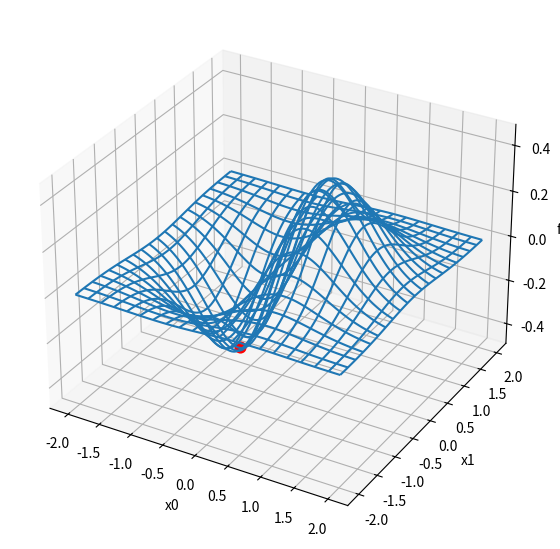
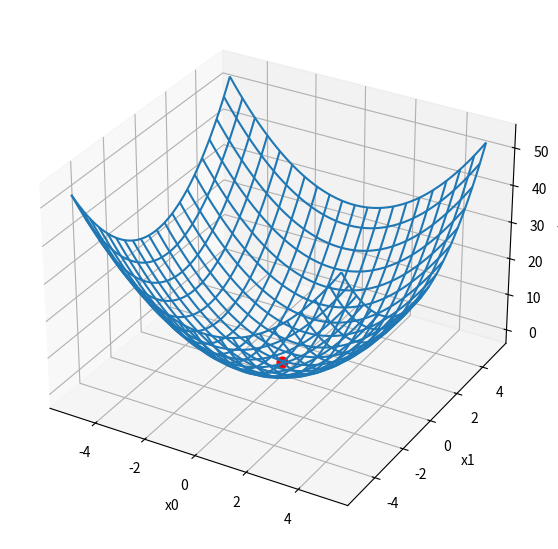

These figures' Python source, in order:
"""
[redacted]
Genetic Algorithm
Metaheuristic Algorithms
"""

import numpy as np
import random as rd
import copy
import matplotlib.pyplot as plt

# --------- Semillas reproducibles ---------
rd.seed(1)
np.random.seed(1)

# --------- Hiperparámetros GA (ajústalos libremente) ---------
D = 2          # dimensión
N = 40         # tamaño de población
G = 100        # generaciones
pm = 0.4       # probabilidad de mutación (random reset por gen)

# --------- Funciones objetivo ---------
def f1(x):  # dominio: [-2,2]^2
    return x[0] * np.exp(-(x[0]**2 + x[1]**2))

def f2(x):  # dominio: [-5.12,5.12]^2
    return x[0]**2 + x[1]**2

# --------- GA building blocks ---------
class Individuo:
    def __init__(self, lower, upper):
        self.sol = lower + (upper - lower) * np.random.rand(D)
        self.fx = None
        self.fit = None
        self.prob = None

    def eval(self, func):
        self.fx = func(self.sol)
        #aptitud positiva para ruleta (maximiza fit)
        if self.fx >= 0:
            self.fit = 1.0 / (1.0 + self.fx)
        else:
            self.fit = 1.0 + abs(self.fx)

def ruleta(pobl):
    #calcula probabilidades normalizadas y selecciona 1 padre
    sum_fit = sum(p.fit for p in pobl)
    acc = 0.0
    r = rd.random()
    for p in pobl:
        acc += p.fit / sum_fit
        if acc >= r:
            return copy.deepcopy(p)
    return copy.deepcopy(pobl[-1])

def crossover_1p(p1, p2):
    #cruza de un punto (vector real de tamaño D)
    pc = rd.randint(1, D-1) if D > 1 else 1
    c1, c2 = copy.deepcopy(p1), copy.deepcopy(p2)
    c1.sol[pc:], c2.sol[pc:] = p2.sol[pc:].copy(), p1.sol[pc:].copy()
    return c1, c2

def mutar_random_reset(ind, lower, upper, pm):
    #por gen: con prob pm se resetea a un valor aleatorio dentro de límites
    for j in range(D):
        if rd.random() < pm:
            ind.sol[j] = lower[j] + (upper[j] - lower[j]) * rd.random()

def clip_bounds(x, lower, upper):
    return np.minimum(np.maximum(x, lower), upper)

# --------- GA principal (minimización de func) ---------
def run_ga(func, lower, upper, gens=G, pop_size=N, p_mut=pm):
    # inicialización
    pobl = [Individuo(lower, upper) for _ in range(pop_size)]
    best = None

    for _ in range(gens):
        #evaluar y actualizar mejor
        for ind in pobl:
            ind.sol = clip_bounds(ind.sol, lower, upper)
            ind.eval(func)
        best_gen = min(pobl, key=lambda z: z.fx)
        if best is None or best_gen.fx < best.fx:
            best = copy.deepcopy(best_gen)

        #selección + cruza
        nuevos = []
        while len(nuevos) < pop_size:
            p1 = ruleta(pobl)
            p2 = ruleta(pobl)
            while np.allclose(p1.sol, p2.sol):
                p2 = ruleta(pobl)
            h1, h2 = crossover_1p(p1, p2)
            mutar_random_reset(h1, lower, upper, p_mut)
            mutar_random_reset(h2, lower, upper, p_mut)
            h1.sol = clip_bounds(h1.sol, lower, upper)
            h2.sol = clip_bounds(h2.sol, lower, upper)
            nuevos.extend([h1, h2])
        pobl = nuevos[:pop_size]

    for ind in pobl:
        ind.eval(func)
    best_final = min(pobl, key=lambda z: z.fx)
    if best_final.fx < best.fx:
        best = best_final
    return best

# --------- Gráfica 3D ---------
def grafica_superficie(func, lower, upper, best, title=None):
    x0 = np.linspace(lower[0], upper[0], 120)
    x1 = np.linspace(lower[1], upper[1], 120)
    X0, X1 = np.meshgrid(x0, x1)
    grid = np.stack((X0, X1))
    Z = func(grid)

    fig = plt.figure(figsize=(7.2, 5.6))
    ax = plt.axes(projection='3d')
    ax.plot_wireframe(X0, X1, Z, rstride=6, cstride=6, cmap='viridis')
    ax.scatter(best.sol[0], best.sol[1], best.fx, s=60, facecolor='red')
    ax.set_xlabel("x0"); ax.set_ylabel("x1"); ax.set_zlabel("f(x)")
    if title:
        ax.set_title(title)
    plt.tight_layout()
    return fig

# --------- Ejecución para f1 y f2 ---------
if __name__ == "__main__":
    #f1
    lower1 = np.array([-2.0, -2.0])
    upper1 = np.array([ 2.0,  2.0])
    best1 = run_ga(f1, lower1, upper1)
    print(f"f1 -> best x: {best1.sol}, f: {best1.fx:.6f}")

    fig1 = grafica_superficie(
        f1, lower1, upper1, best1,
        title=None
    )

    #f2
    lower2 = np.array([-5.12, -5.12])
    upper2 = np.array([ 5.12,  5.12])
    best2 = run_ga(f2, lower2, upper2)
    print(f"f2 -> best x: {best2.sol}, f: {best2.fx:.6f}")

    fig2 = grafica_superficie(
        f2, lower2, upper2, best2,
        title=None
    )

    plt.ioff()
    plt.show()
